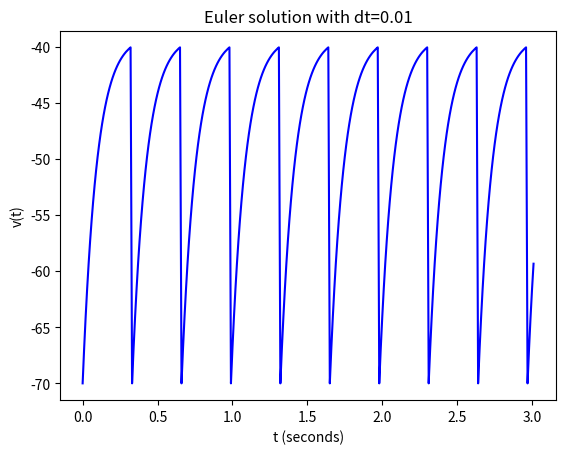

Here is the Python script that generated this plot:
import matplotlib.pyplot as plt
import math

# INTEGRATE AND FIRE MODEL CONSTANTS

El = -70;
Vr = -70;
Tm = 10;
Rm = 10;
Vt = -40;
Ie = 3.1;

# 

def df(v,t):
	return (El - v + Rm * Ie)/Tm

def apply_euler(dt, clr):
	t = 0
	v = Vr

	ts = [t]
	vs = [v]
	while t <= 3:
		t = t + dt
		v = v + df(v,t)
		if(v >= Vt):
			v = Vr
		ts.append(t)
		vs.append(v)
	plt.plot(ts,vs,color=clr)

clr = 'b'
apply_euler(0.01, clr)

plt.xlabel("t (seconds)")
plt.ylabel("v(t)")
plt.title("Euler solution with dt=0.01")
plt.show()